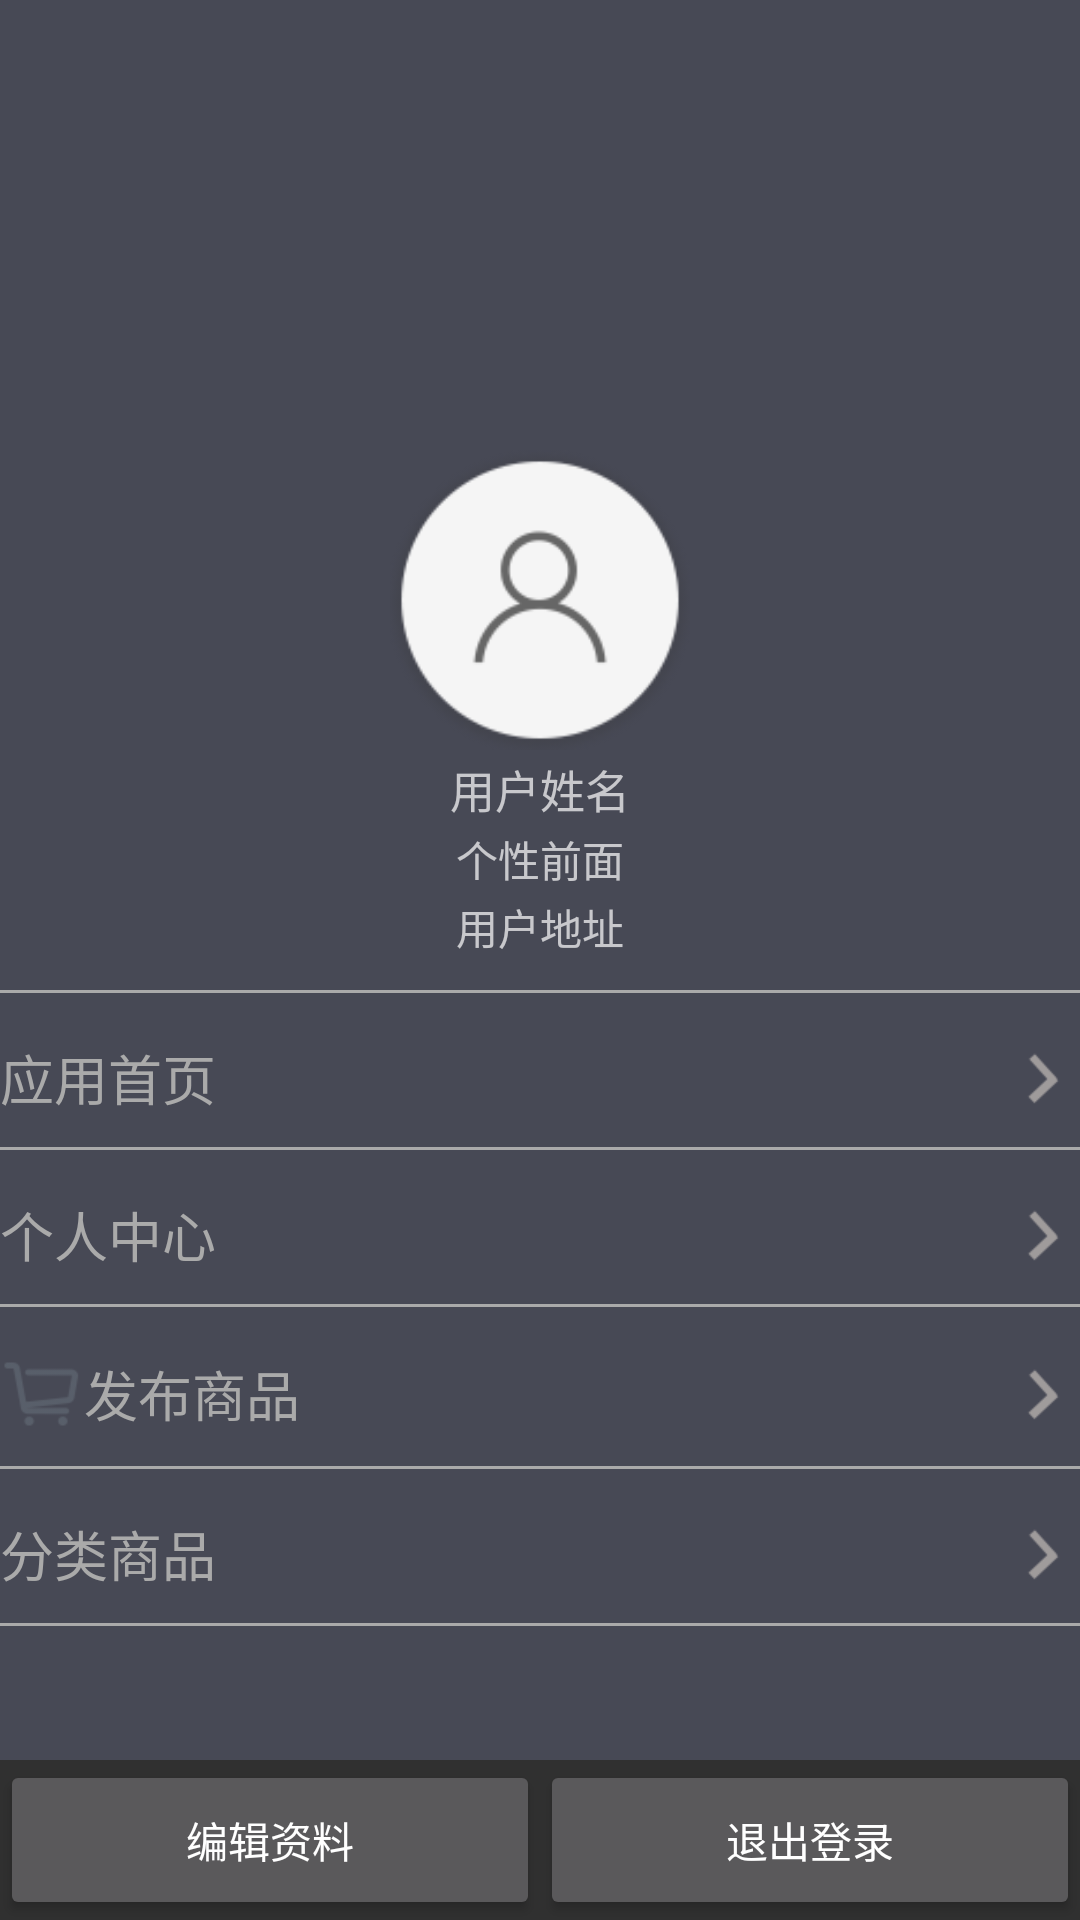

This screen was rendered from an Android layout file. Write that file and the resources it references.
<!-- AndroidManifest.xml: application theme Theme.AppCompat.NoActionBar -->
<!-- res/layout/fragment_userinfo.xml -->
<?xml version="1.0" encoding="utf-8"?>
<LinearLayout xmlns:android="http://schemas.android.com/apk/res/android"
    android:orientation="vertical" android:layout_width="match_parent"
    android:layout_height="match_parent">
    <ScrollView
        android:layout_width="match_parent"
        android:layout_height="match_parent"
        android:layout_weight="1"
        android:background="@color/login_input">
        <RelativeLayout
            android:layout_width="match_parent"
            android:layout_height="match_parent">
            <ImageView
                android:id="@+id/iv_user_info"
                android:layout_width="match_parent"
                android:layout_height="200dp" />
            <RelativeLayout
                android:id="@+id/rl_info"
                android:layout_below="@id/iv_user_info"
                android:layout_width="match_parent"
                android:layout_height="120dp">
            </RelativeLayout>
            <ImageView
                android:id="@+id/iv_user_img_info"
                android:layout_marginTop="150dp"
                android:layout_width="100dp"
                android:layout_height="100dp"
                android:layout_centerHorizontal="true"
                android:background="@mipmap/user_img"/>
            <TextView
                android:id="@+id/tv_user_name_info"
                android:layout_width="wrap_content"
                android:layout_height="wrap_content"
                android:layout_below="@id/iv_user_img_info"
                android:text="@string/info_user_name"
                android:layout_centerHorizontal="true"
                android:layout_margin="2dp"
                android:textSize="15sp" />
            <TextView
                android:id="@+id/tv_user_self"
                android:layout_width="wrap_content"
                android:layout_height="wrap_content"
                android:layout_below="@id/tv_user_name_info"
                android:layout_centerHorizontal="true"
                android:text="@string/info_user_self"/>
            <TextView
                android:id="@+id/tv_user_location"
                android:layout_width="wrap_content"
                android:layout_height="wrap_content"
                android:layout_centerHorizontal="true"
                android:layout_below="@id/tv_user_self"
                android:text="@string/info_user_location"
                android:layout_margin="2dp"/>

            <RadioGroup
                android:layout_width="match_parent"
                android:layout_height="match_parent"
                android:layout_below="@id/rl_info"
                android:layout_gravity="center"
                android:orientation="vertical"
                android:background="@color/login_input">
                <View style="@style/style_liner_view_horizontal"/>
                <RadioButton
                    android:id="@+id/rb_home"
                    style="@style/style_menu_info"
                    android:text="@string/main_title_home"
                    android:textColor="@drawable/selector_textcolor"
                    android:drawableLeft="@drawable/selector_home"
                    android:checked="false" />
                <View style="@style/style_liner_view_horizontal"/>
                <RadioButton
                    android:id="@+id/rb_account"
                    style="@style/style_menu_info"
                    android:text="@string/main_title_account"
                    android:textColor="@drawable/selector_textcolor"
                    android:drawableLeft="@drawable/selector_account"/>
                <View style="@style/style_liner_view_horizontal"/>
                <RadioButton
                    android:id="@+id/rb_cart"
                    style="@style/style_menu_info"
                    android:text="@string/main_title_cart"
                    android:textColor="@drawable/selector_textcolor"
                    android:drawableLeft="@drawable/selector_cart"/>
                <View style="@style/style_liner_view_horizontal"/>
                <RadioButton
                    android:id="@+id/rb_search"
                    style="@style/style_menu_info"
                    android:text="@string/main_title_search"
                    android:textColor="@drawable/selector_textcolor"
                    android:drawableLeft="@drawable/selector_search"/>
                <View style="@style/style_liner_view_horizontal"/>
            </RadioGroup>
        </RelativeLayout>
    </ScrollView>
    <LinearLayout
        android:layout_width="match_parent"
        android:layout_height="match_parent"
        android:orientation="horizontal"
        android:layout_weight="11"
        android:gravity="center">
        <Button
            android:id="@+id/butt_info_fix"
            style="@style/style_butt_info"
            android:text="@string/info_fixinfo"/>
        <Button
            android:id="@+id/butt_info_exitlogin"
            style="@style/style_butt_info"
            android:text="@string/info_exitlogin"/>
    </LinearLayout>
</LinearLayout>
<!-- resources referenced by this layout -->
<resources>
  <color name="login_input">#474955</color>
  <!-- drawable selector_account (drawable) -->
  <?xml version="1.0" encoding="utf-8"?>
  <selector xmlns:android="http://schemas.android.com/apk/res/android">
      <item android:state_checked="true" android:drawable="@mipmap/guide_account_on"></item>
      <item android:state_checked="false" android:drawable="@mipmap/guide_account_nm"></item>
  </selector>
  <!-- drawable selector_cart (drawable) -->
  <?xml version="1.0" encoding="utf-8"?>
  <selector xmlns:android="http://schemas.android.com/apk/res/android">
      <item android:state_checked="true" android:drawable="@mipmap/guide_cart_on"></item>
      <item android:state_checked="false" android:drawable="@mipmap/guide_cart_nm"></item>
  </selector>
  <!-- drawable selector_home (drawable) -->
  <?xml version="1.0" encoding="utf-8"?>
  <selector xmlns:android="http://schemas.android.com/apk/res/android">
      <item android:state_checked="true" android:drawable="@mipmap/guide_home_on"></item>
      <item android:state_checked="false" android:drawable="@mipmap/guide_home_nm"></item>
  </selector>
  <!-- drawable selector_search (drawable) -->
  <?xml version="1.0" encoding="utf-8"?>
  <selector xmlns:android="http://schemas.android.com/apk/res/android">
      <item android:state_checked="true" android:drawable="@mipmap/guide_search_on"></item>
      <item android:state_checked="false" android:drawable="@mipmap/guide_search_nm"></item>
  </selector>
  <!-- drawable selector_textcolor (drawable) -->
  <?xml version="1.0" encoding="utf-8"?>
  <selector xmlns:android="http://schemas.android.com/apk/res/android">
      <item android:state_checked="true" android:color="@android:color/holo_red_dark"></item>
      <item android:state_checked="false" android:color="@android:color/darker_gray"></item>
  </selector>
  <!-- mipmap user_img: png bitmap (mipmap-xhdpi, 7019 bytes) -->
  <string name="info_exitlogin">退出登录</string>
  <string name="info_fixinfo">编辑资料</string>
  <string name="info_user_location">用户地址</string>
  <string name="info_user_name">用户姓名</string>
  <string name="info_user_self">个性前面</string>
  <string name="main_title_account">个人中心</string>
  <string name="main_title_cart">发布商品</string>
  <string name="main_title_home">应用首页</string>
  <string name="main_title_search">分类商品</string>
  <style name="style_butt_info">
          <item name="android:layout_weight">1</item>
          <item name="android:layout_width">match_parent</item>
          <item name="android:layout_height">match_parent</item>
          <item name="android:onClick">butt_info</item>
      </style>
  <style name="style_liner_view_horizontal">
          <item name="android:layout_width">match_parent</item>
          <item name="android:layout_height">1dp</item>
          <item name="android:background">@android:color/darker_gray</item>
          <item name="android:layout_marginTop">10dp</item>
      </style>
  <style name="style_menu_info">
          <item name="android:layout_width">match_parent</item>
          <item name="android:layout_height">wrap_content</item>
          <item name="android:layout_gravity">center</item>
          <item name="android:textSize">18dp</item>
          <item name="android:button">@null</item>
          <item name="android:drawableRight">@mipmap/setting_item_rightimg</item>
          <item name="android:layout_marginTop">15dp</item>
          <item name="android:onClick">rb_butt</item>
      </style>
</resources>
